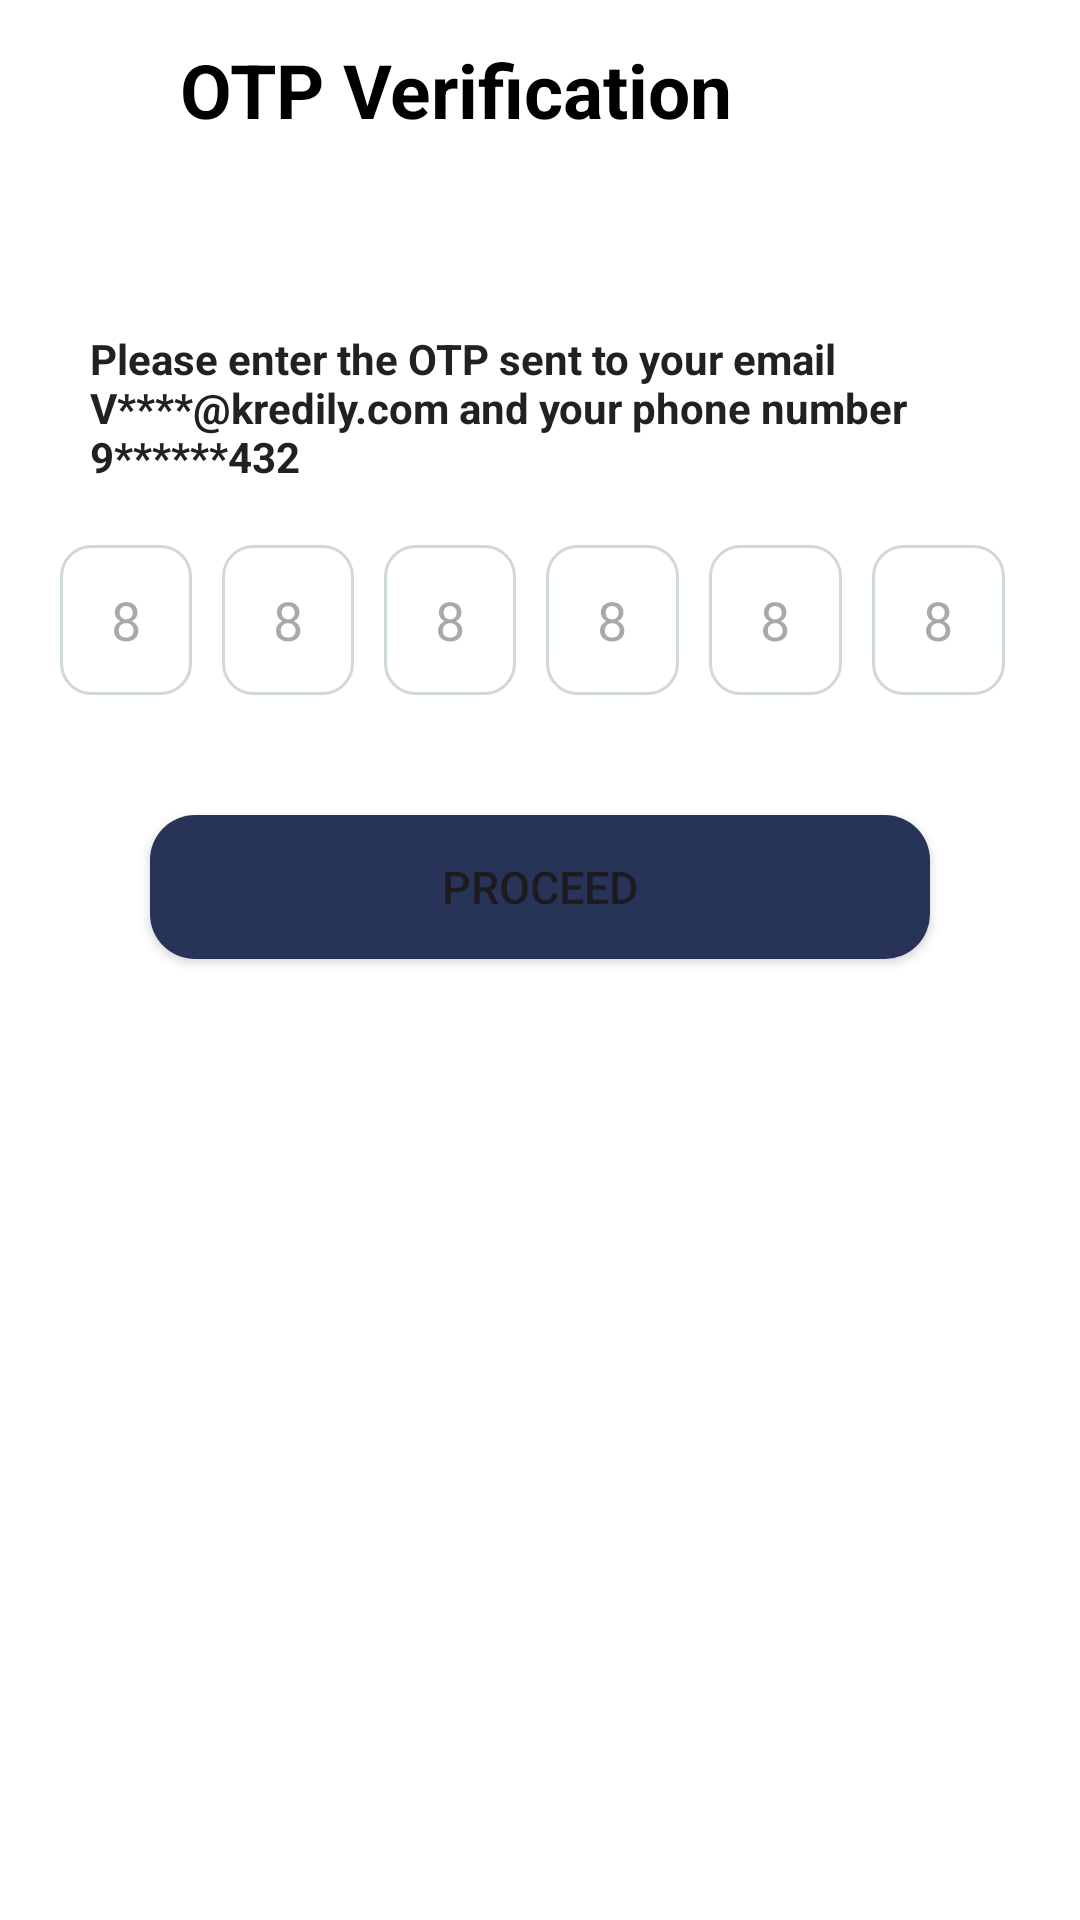

The Android layout XML behind this screen, and the referenced resources:
<!-- AndroidManifest.xml: application theme Theme.FRS -->
<!-- res/layout/otp_verification.xml -->
<?xml version="1.0" encoding="utf-8"?>
<LinearLayout xmlns:android="http://schemas.android.com/apk/res/android"
        android:layout_width="match_parent"
        android:orientation="vertical"
        android:background="@color/white"
        android:layout_height="match_parent">

    <LinearLayout
            android:layout_width="wrap_content"
            android:layout_margin="10dp"
            android:layout_height="wrap_content">

        <ImageView
                android:id="@+id/main_logo"
                android:layout_width="40dp"
                android:layout_height="40dp"
                android:layout_gravity="center"
                android:src="@drawable/arrow_back" />

        <TextView
                android:text="OTP Verification"
                android:layout_width="match_parent"
                android:layout_gravity="center"
                android:textSize="25dp"
                android:textColor="@color/black"
                android:textStyle="bold"
                android:paddingStart="10dp"
                android:layout_height="wrap_content" />
    </LinearLayout>

    <TextView
            android:text="Please enter the OTP sent to your email V****@kredily.com and your phone number 9******432"
            android:layout_width="match_parent"
            android:layout_gravity="center"
            android:layout_marginEnd="20dp"
            android:layout_marginStart="20dp"
            android:textSize="14dp"
            android:textColor="#212121"
            android:textStyle="bold"
            android:layout_marginTop="50dp"
            android:paddingStart="10dp"
            android:layout_height="wrap_content" />

    <LinearLayout
            android:layout_width="match_parent"
            android:layout_height="50dp"
            android:layout_marginLeft="20dp"
            android:layout_marginTop="20dp"
            android:layout_marginRight="20dp"
            android:orientation="horizontal">

        <EditText
                android:id="@+id/et_otp1"
                android:layout_width="0dp"
                android:layout_height="match_parent"
                android:layout_gravity="center"
                android:layout_marginRight="5dp"
                android:layout_weight="1"
                android:background="@drawable/gray_outline"
                android:focusable="true"
                android:hint="8"
                android:focusableInTouchMode="true"
                android:gravity="center"
                android:inputType="number"
                android:maxLength="1"
                android:nextFocusDown="@id/et_otp2"
                android:padding="8dp"
                android:textColor="@color/black"
                android:textSize="18sp" />

        <EditText
                android:id="@+id/et_otp2"
                android:layout_width="0dp"
                android:layout_height="match_parent"
                android:layout_gravity="center"
                android:layout_marginLeft="5dp"
                android:layout_marginRight="5dp"
                android:layout_weight="1"
                android:background="@drawable/gray_outline"
                android:focusable="true"
                android:focusableInTouchMode="true"
                android:gravity="center"
                android:inputType="number"
                android:maxLength="1"
                android:nextFocusDown="@id/et_otp3"
                android:padding="8dp"
                android:paddingLeft="15dp"
                android:textColor="@color/black"
                android:hint="8"
                android:textSize="18sp" />

        <EditText
                android:id="@+id/et_otp3"
                android:layout_width="0dp"
                android:layout_height="match_parent"
                android:layout_gravity="center"
                android:layout_marginLeft="5dp"
                android:layout_marginRight="5dp"
                android:layout_weight="1"
                android:background="@drawable/gray_outline"
                android:focusable="true"
                android:focusableInTouchMode="true"
                android:gravity="center"
                android:inputType="number"
                android:maxLength="1"
                android:nextFocusDown="@id/et_otp4"
                android:padding="8dp"
                android:paddingLeft="15dp"
                android:textColor="@color/black"
                android:hint="8"
                android:textSize="18sp" />

        <EditText
                android:id="@+id/et_otp4"
                android:layout_width="0dp"
                android:layout_height="match_parent"
                android:layout_gravity="center"
                android:layout_marginLeft="5dp"
                android:layout_marginRight="5dp"
                android:layout_weight="1"
                android:background="@drawable/gray_outline"
                android:focusable="true"
                android:focusableInTouchMode="true"
                android:gravity="center"
                android:inputType="number"
                android:maxLength="1"
                android:nextFocusDown="@id/et_otp5"
                android:padding="8dp"
                android:paddingLeft="15dp"
                android:textColor="@color/black"
                android:hint="8"
                android:textSize="18sp" />

        <EditText
                android:id="@+id/et_otp5"
                android:layout_width="0dp"
                android:layout_height="match_parent"
                android:layout_gravity="center"
                android:layout_marginLeft="5dp"
                android:layout_marginRight="5dp"
                android:layout_weight="1"
                android:background="@drawable/gray_outline"
                android:focusable="true"
                android:focusableInTouchMode="true"
                android:gravity="center"
                android:inputType="number"
                android:maxLength="1"
                android:nextFocusDown="@id/et_otp6"
                android:padding="8dp"
                android:paddingLeft="15dp"
                android:textColor="@color/black"
                android:hint="8"
                android:textSize="18sp" />

        <EditText
                android:id="@+id/et_otp6"
                android:layout_width="0dp"
                android:layout_height="match_parent"
                android:layout_gravity="center"
                android:layout_marginLeft="5dp"
                android:layout_marginRight="5dp"
                android:layout_weight="1"
                android:background="@drawable/gray_outline"
                android:focusable="true"
                android:focusableInTouchMode="true"
                android:gravity="center"
                android:inputType="number"
                android:maxLength="1"
                android:padding="8dp"
                android:paddingLeft="15dp"
                android:textColor="@color/black"
                android:hint="8"
                android:textSize="18sp" />

    </LinearLayout>

    <Button
            android:text="Proceed"
            android:layout_width="match_parent"
            android:layout_marginEnd="50dp"
            android:layout_marginStart="50dp"
            android:layout_gravity="center"
            android:singleLine="true"
            android:layout_marginTop="40dp"
            android:backgroundTint="#273458"
            android:textSize="15dp"
            android:background="@drawable/ll_bg"
            android:layout_height="wrap_content"
            android:id="@+id/proceed" />

</LinearLayout>
<!-- resources referenced by this layout -->
<resources>
  <color name="black">#FF000000</color>
  <color name="white">#FFFFFFFF</color>
  <!-- drawable gray_outline (drawable) -->
  <?xml version="1.0" encoding="utf-8"?>
  <shape xmlns:android="http://schemas.android.com/apk/res/android"
          android:shape="rectangle">
      <corners
              android:bottomLeftRadius="10dp"
              android:bottomRightRadius="10dp"
              android:radius="10dp"
              android:topRightRadius="10dp" />
      <stroke
              android:width="1dp"
              android:color="#D0D9D9" />
      <solid android:color="@color/white" />
  </shape>
  <!-- drawable ll_bg (drawable) -->
  <?xml version="1.0" encoding="utf-8"?>
  <shape xmlns:android="http://schemas.android.com/apk/res/android"
          android:shape="rectangle">
      <solid android:color="@color/white" />
      <corners android:radius="15dp" />
  
  </shape>
  <style name="Theme.FRS" parent="Base.Theme.FRS" />
  <style name="Base.Theme.FRS" parent="Theme.Material3.DayNight.NoActionBar">
          
           <item name="colorPrimary">#273458</item>
      </style>
</resources>
